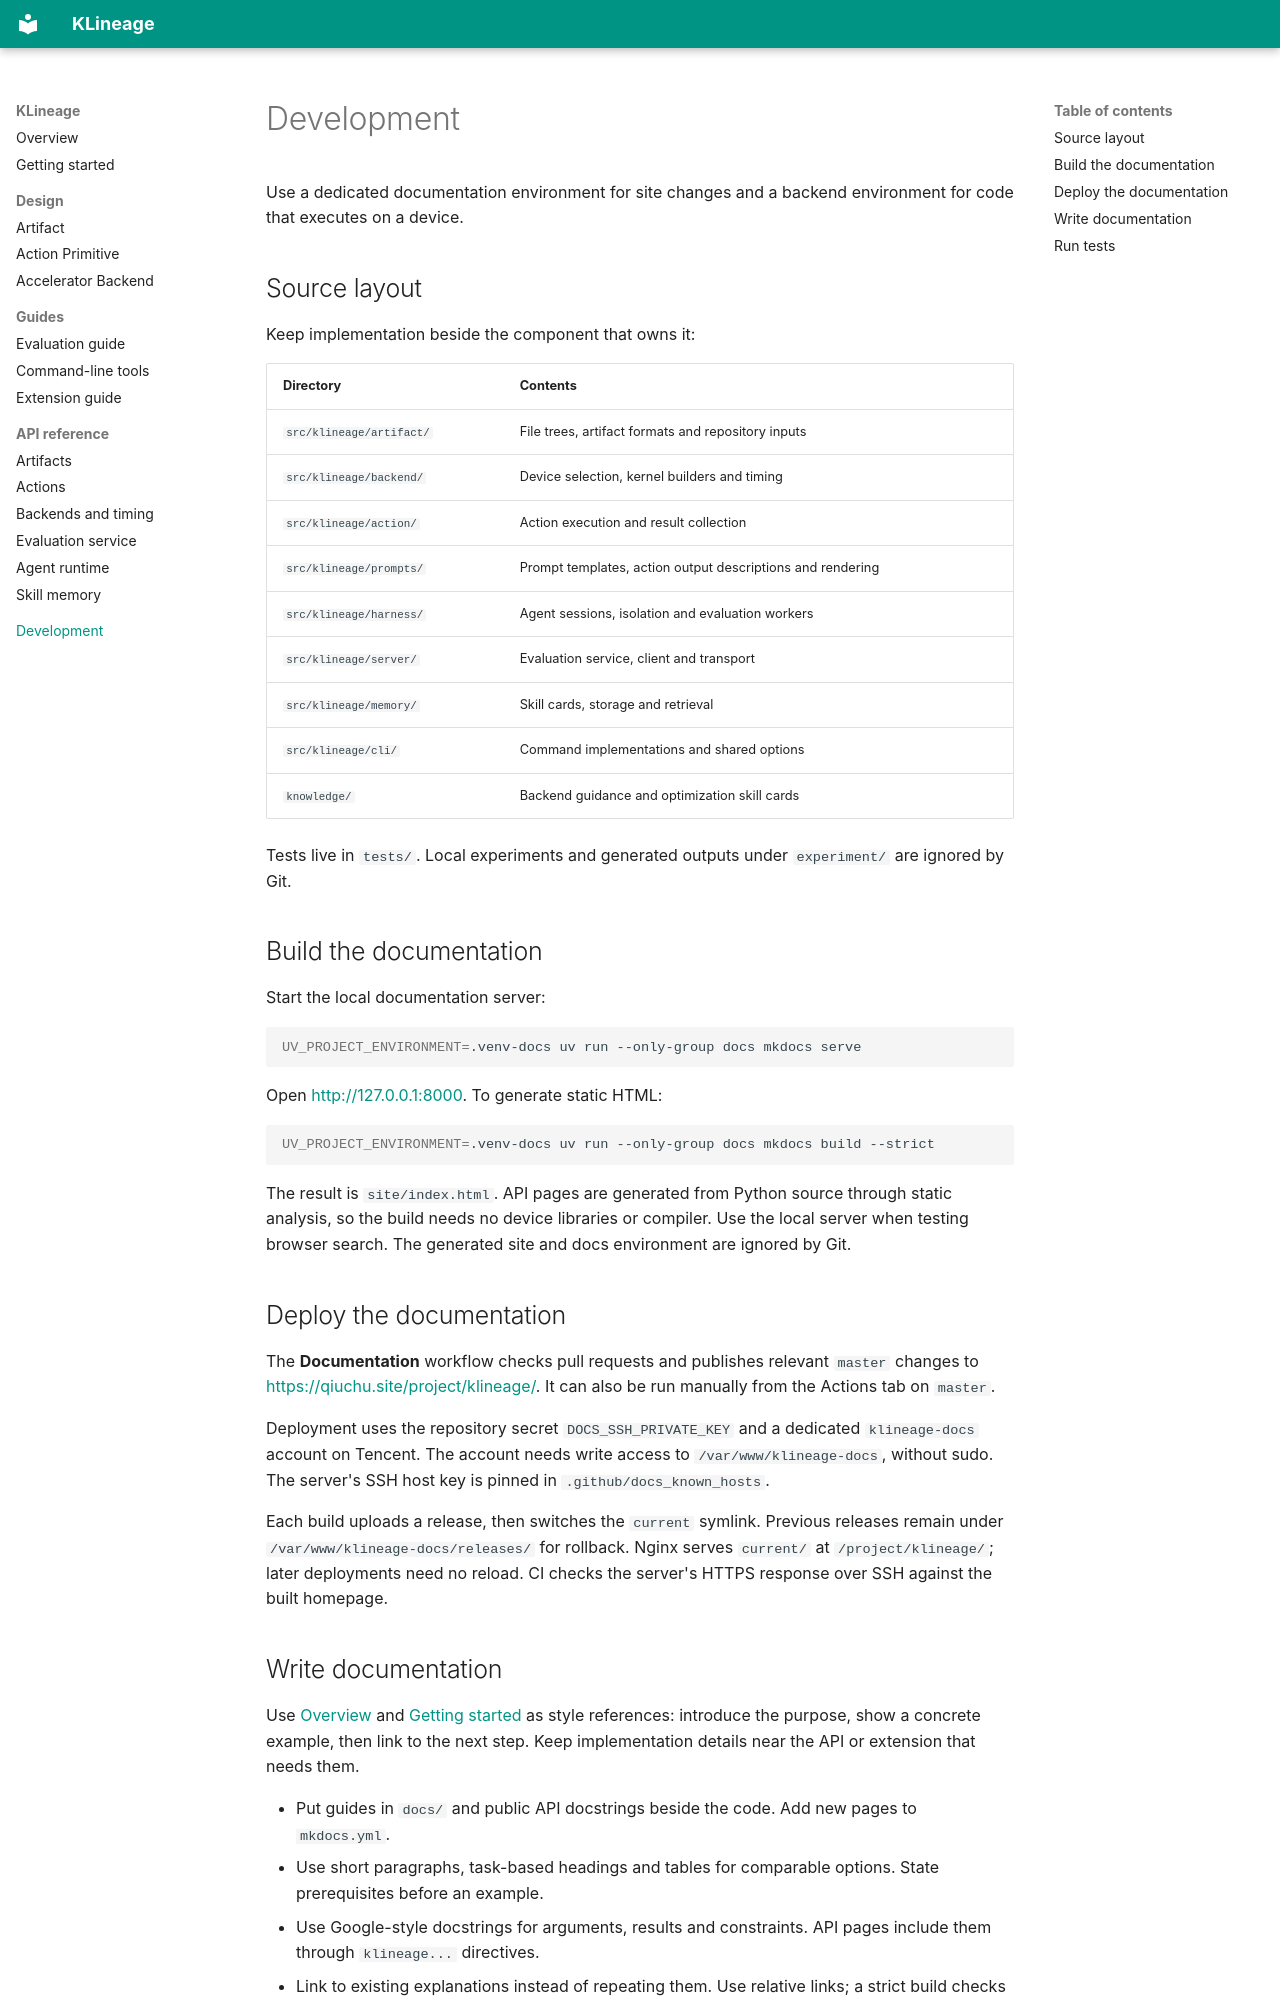

repository: ict-agent/klineage · page: development.html · generator: mkdocs

# Development

Use a dedicated documentation environment for site changes and a backend
environment for code that executes on a device.

## Source layout

Keep implementation beside the component that owns it:

| Directory | Contents |
| --- | --- |
| `src/klineage/artifact/` | File trees, artifact formats and repository inputs |
| `src/klineage/backend/` | Device selection, kernel builders and timing |
| `src/klineage/action/` | Action execution and result collection |
| `src/klineage/prompts/` | Prompt templates, action output descriptions and rendering |
| `src/klineage/harness/` | Agent sessions, isolation and evaluation workers |
| `src/klineage/server/` | Evaluation service, client and transport |
| `src/klineage/memory/` | Skill cards, storage and retrieval |
| `src/klineage/cli/` | Command implementations and shared options |
| `knowledge/` | Backend guidance and optimization skill cards |

Tests live in `tests/`. Local experiments
and generated outputs under `experiment/` are ignored by Git.

## Build the documentation

Start the local documentation server:

```bash
UV_PROJECT_ENVIRONMENT=.venv-docs uv run --only-group docs mkdocs serve
```

Open <http://127.0.0.1:8000>. To generate static HTML:

```bash
UV_PROJECT_ENVIRONMENT=.venv-docs uv run --only-group docs mkdocs build --strict
```

The result is `site/index.html`. API pages are generated from Python source
through static analysis, so the build needs no device libraries or compiler.
Use the local server when testing browser search. The generated site and docs
environment are ignored by Git.

## Deploy the documentation

The **Documentation** workflow checks pull requests and publishes relevant
`master` changes to <https://qiuchu.site/project/klineage/>. It can also be run
manually from the Actions tab on `master`.

Deployment uses the repository secret `DOCS_SSH_PRIVATE_KEY` and a dedicated
`klineage-docs` account on Tencent. The account needs write access to
`/var/www/klineage-docs`, without sudo. The server's SSH host key is pinned in
`.github/docs_known_hosts`.

Each build uploads a release, then switches the `current` symlink. Previous
releases remain under `/var/www/klineage-docs/releases/` for rollback.
Nginx serves `current/` at `/project/klineage/`; later deployments need no reload.
CI checks the server's HTTPS response over SSH against the built homepage.

## Write documentation

Use [Overview](index.md) and [Getting started](getting-started.md) as style references:
introduce the purpose, show a concrete example, then link to the next step.
Keep implementation details near the API or extension that needs them.

- Put guides in `docs/` and public API docstrings beside the code. Add new pages
  to `mkdocs.yml`.
- Use short paragraphs, task-based headings and tables for comparable options.
  State prerequisites before an example.
- Use Google-style docstrings for arguments, results and constraints. API pages
  include them through `::: klineage...` directives.
- Link to existing explanations instead of repeating them. Use relative links;
  a strict build checks pages and section anchors.
- Keep diagrams as editable SVGs in `assets/diagrams/`, with a title and description.
  Use `figure.diagram` and reserve diagrams for the main relationships.
